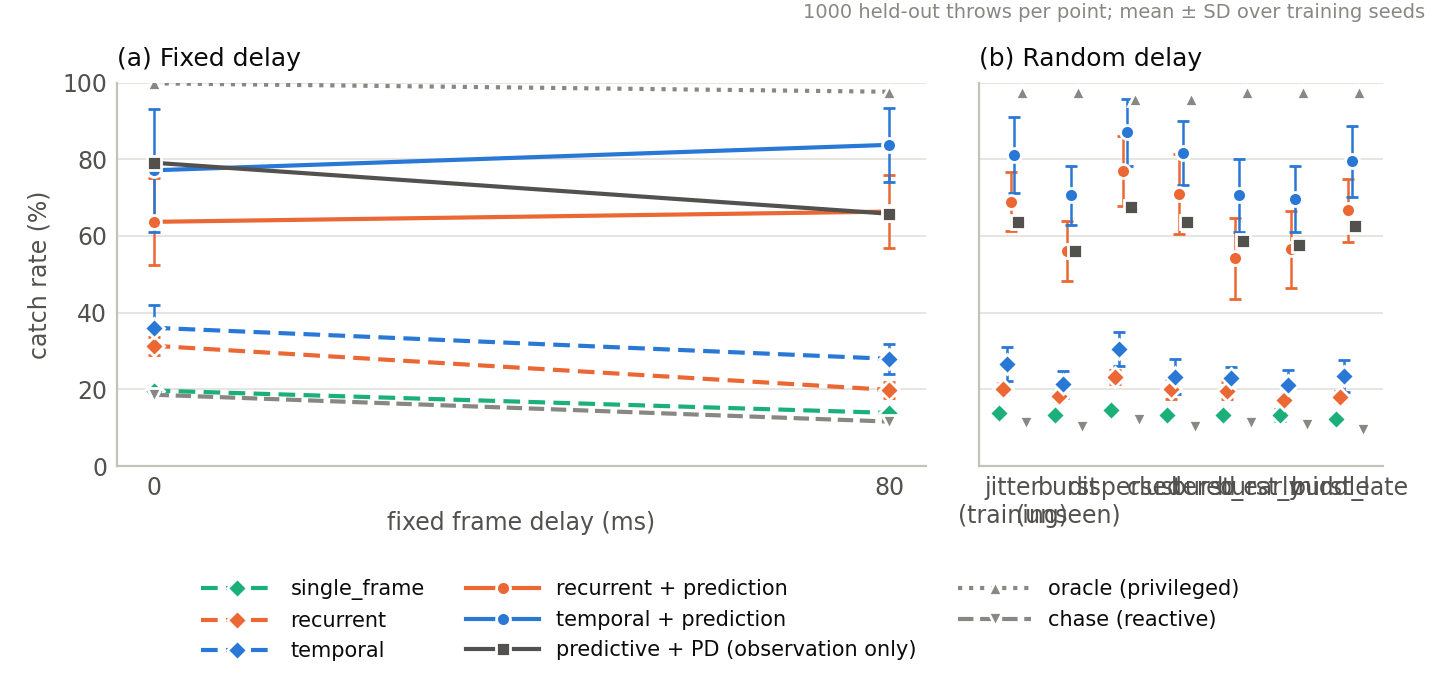

The table this chart was drawn from, first rows:
controller, seed, delay, success_rate, mean_return, mean_miss_distance, mean_obs_age, max_obs_age, mean_capture_interval, discard_fraction, seconds
single_frame, 0, none, 0.209, -0.01734, 0.4265, 0.01694, 0.03333, 0.03333, 0.0, 22.0
single_frame, 0, fixed, 0.148, -0.1558, 0.5006, 0.09642, 0.1133, 0.03333, 0.0, 22.2
single_frame, 0, jitter, 0.15, -0.1551, 0.5012, 0.08737, 0.2005, 0.05365, 0.3611, 22.2
single_frame, 0, burst, 0.143, -0.1908, 0.5293, 0.1018, 0.2333, 0.05961, 0.4127, 22.2
single_frame, 0, dispersed, 0.158, -0.1374, 0.4919, 0.07918, 0.1167, 0.05323, 0.3231, 21.9
single_frame, 0, clustered, 0.145, -0.1717, 0.5102, 0.09011, 0.1833, 0.05123, 0.3062, 21.6
single_frame, 0, burst_early, 0.144, -0.182, 0.518, 0.1014, 0.2333, 0.06014, 0.4213, 22.0
single_frame, 0, burst_middle, 0.148, -0.1802, 0.5242, 0.101, 0.2333, 0.06004, 0.4204, 22.2
single_frame, 0, burst_late, 0.131, -0.2016, 0.5292, 0.09915, 0.2333, 0.05601, 0.3629, 22.1
single_frame, 1, none, 0.186, -0.06982, 0.46, 0.01694, 0.03333, 0.03333, 0.0, 22.1
single_frame, 1, fixed, 0.136, -0.2146, 0.5447, 0.09642, 0.1133, 0.03333, 0.0, 22.3
single_frame, 1, jitter, 0.141, -0.207, 0.5421, 0.08737, 0.2005, 0.05365, 0.3611, 22.3
single_frame, 1, burst, 0.137, -0.2357, 0.5668, 0.1018, 0.2333, 0.05961, 0.4127, 22.3
single_frame, 1, dispersed, 0.146, -0.187, 0.5289, 0.07918, 0.1167, 0.05323, 0.3231, 22.0
single_frame, 1, clustered, 0.131, -0.2445, 0.5673, 0.09011, 0.1833, 0.05123, 0.3062, 21.7
single_frame, 1, burst_early, 0.136, -0.2533, 0.5816, 0.1014, 0.2333, 0.06014, 0.4213, 22.0
single_frame, 1, burst_middle, 0.133, -0.2309, 0.5581, 0.101, 0.2333, 0.06004, 0.4204, 22.3
single_frame, 1, burst_late, 0.126, -0.2432, 0.5628, 0.09915, 0.2333, 0.05601, 0.3629, 22.1
single_frame, 2, none, 0.196, -0.02707, 0.4295, 0.01694, 0.03333, 0.03333, 0.0, 22.1
single_frame, 2, fixed, 0.132, -0.1869, 0.5193, 0.09642, 0.1133, 0.03333, 0.0, 22.0
single_frame, 2, jitter, 0.127, -0.1908, 0.5176, 0.08737, 0.2005, 0.05365, 0.3611, 22.2
single_frame, 2, burst, 0.123, -0.2191, 0.5411, 0.1018, 0.2333, 0.05961, 0.4127, 22.2
single_frame, 2, dispersed, 0.138, -0.1639, 0.5027, 0.07918, 0.1167, 0.05323, 0.3231, 22.3
single_frame, 2, clustered, 0.122, -0.2146, 0.5339, 0.09011, 0.1833, 0.05123, 0.3062, 21.7
single_frame, 2, burst_early, 0.122, -0.2212, 0.5407, 0.1014, 0.2333, 0.06014, 0.4213, 22.1
single_frame, 2, burst_middle, 0.117, -0.2189, 0.5351, 0.101, 0.2333, 0.06004, 0.4204, 22.3
single_frame, 2, burst_late, 0.115, -0.2303, 0.5455, 0.09915, 0.2333, 0.05601, 0.3629, 22.1
recurrent, 0, none, 0.337, 0.2366, 0.3231, 0.01694, 0.03333, 0.03333, 0.0, 26.6
recurrent, 0, fixed, 0.21, 0.01377, 0.4097, 0.09642, 0.1133, 0.03333, 0.0, 27.2
recurrent, 0, jitter, 0.209, 0.003002, 0.4143, 0.08737, 0.2005, 0.05365, 0.3611, 26.6
recurrent, 0, burst, 0.194, -0.04475, 0.4446, 0.1018, 0.2333, 0.05961, 0.4127, 26.7
recurrent, 0, dispersed, 0.24, 0.06499, 0.3899, 0.07918, 0.1167, 0.05323, 0.3231, 27.2
recurrent, 0, clustered, 0.187, -0.03844, 0.4319, 0.09011, 0.1833, 0.05123, 0.3062, 26.6
recurrent, 0, burst_early, 0.202, -0.01482, 0.422, 0.1014, 0.2333, 0.06014, 0.4213, 26.7
recurrent, 0, burst_middle, 0.173, -0.08372, 0.4605, 0.101, 0.2333, 0.06004, 0.4204, 27.0
recurrent, 0, burst_late, 0.183, -0.04407, 0.4342, 0.09915, 0.2333, 0.05601, 0.3629, 26.7
recurrent, 1, none, 0.313, 0.1899, 0.3376, 0.01694, 0.03333, 0.03333, 0.0, 26.7
recurrent, 1, fixed, 0.211, 0.01659, 0.3932, 0.09642, 0.1133, 0.03333, 0.0, 26.5
recurrent, 1, jitter, 0.212, 0.01047, 0.398, 0.08737, 0.2005, 0.05365, 0.3611, 27.3
recurrent, 1, burst, 0.185, -0.05955, 0.4376, 0.1018, 0.2333, 0.05961, 0.4127, 26.8
recurrent, 1, dispersed, 0.245, 0.07181, 0.3766, 0.07918, 0.1167, 0.05323, 0.3231, 26.6
recurrent, 1, clustered, 0.231, 0.01962, 0.406, 0.09011, 0.1833, 0.05123, 0.3062, 26.8
recurrent, 1, burst_early, 0.216, -0.008008, 0.4174, 0.1014, 0.2333, 0.06014, 0.4213, 27.0
recurrent, 1, burst_middle, 0.17, -0.08809, 0.4502, 0.101, 0.2333, 0.06004, 0.4204, 26.6
recurrent, 1, burst_late, 0.194, -0.0198, 0.4096, 0.09915, 0.2333, 0.05601, 0.3629, 26.7
recurrent, 2, none, 0.291, 0.1482, 0.3492, 0.01694, 0.03333, 0.03333, 0.0, 26.8
recurrent, 2, fixed, 0.175, -0.1281, 0.4959, 0.09642, 0.1133, 0.03333, 0.0, 27.0
recurrent, 2, jitter, 0.185, -0.1144, 0.4916, 0.08737, 0.2005, 0.05365, 0.3611, 26.9
recurrent, 2, burst, 0.17, -0.1505, 0.5101, 0.1018, 0.2333, 0.05961, 0.4127, 27.2
recurrent, 2, dispersed, 0.212, -0.03217, 0.4387, 0.07918, 0.1167, 0.05323, 0.3231, 26.7
recurrent, 2, clustered, 0.186, -0.09305, 0.4676, 0.09011, 0.1833, 0.05123, 0.3062, 26.8
recurrent, 2, burst_early, 0.173, -0.155, 0.5174, 0.1014, 0.2333, 0.06014, 0.4213, 27.0
recurrent, 2, burst_middle, 0.173, -0.1492, 0.5116, 0.101, 0.2333, 0.06004, 0.4204, 27.1
recurrent, 2, burst_late, 0.167, -0.1501, 0.5105, 0.09915, 0.2333, 0.05601, 0.3629, 26.5
temporal, 0, none, 0.351, 0.2551, 0.3226, 0.01694, 0.03333, 0.03333, 0.0, 26.4
temporal, 0, fixed, 0.29, 0.1364, 0.3672, 0.09642, 0.1133, 0.03333, 0.0, 27.1
temporal, 0, jitter, 0.295, 0.1386, 0.3675, 0.08737, 0.2005, 0.05365, 0.3611, 26.6
temporal, 0, burst, 0.25, 0.05383, 0.4013, 0.1018, 0.2333, 0.05961, 0.4127, 26.6
temporal, 0, dispersed, 0.326, 0.1927, 0.3503, 0.07918, 0.1167, 0.05323, 0.3231, 26.8
temporal, 0, clustered, 0.249, 0.06085, 0.3907, 0.09011, 0.1833, 0.05123, 0.3062, 27.0
... 147 more rows
